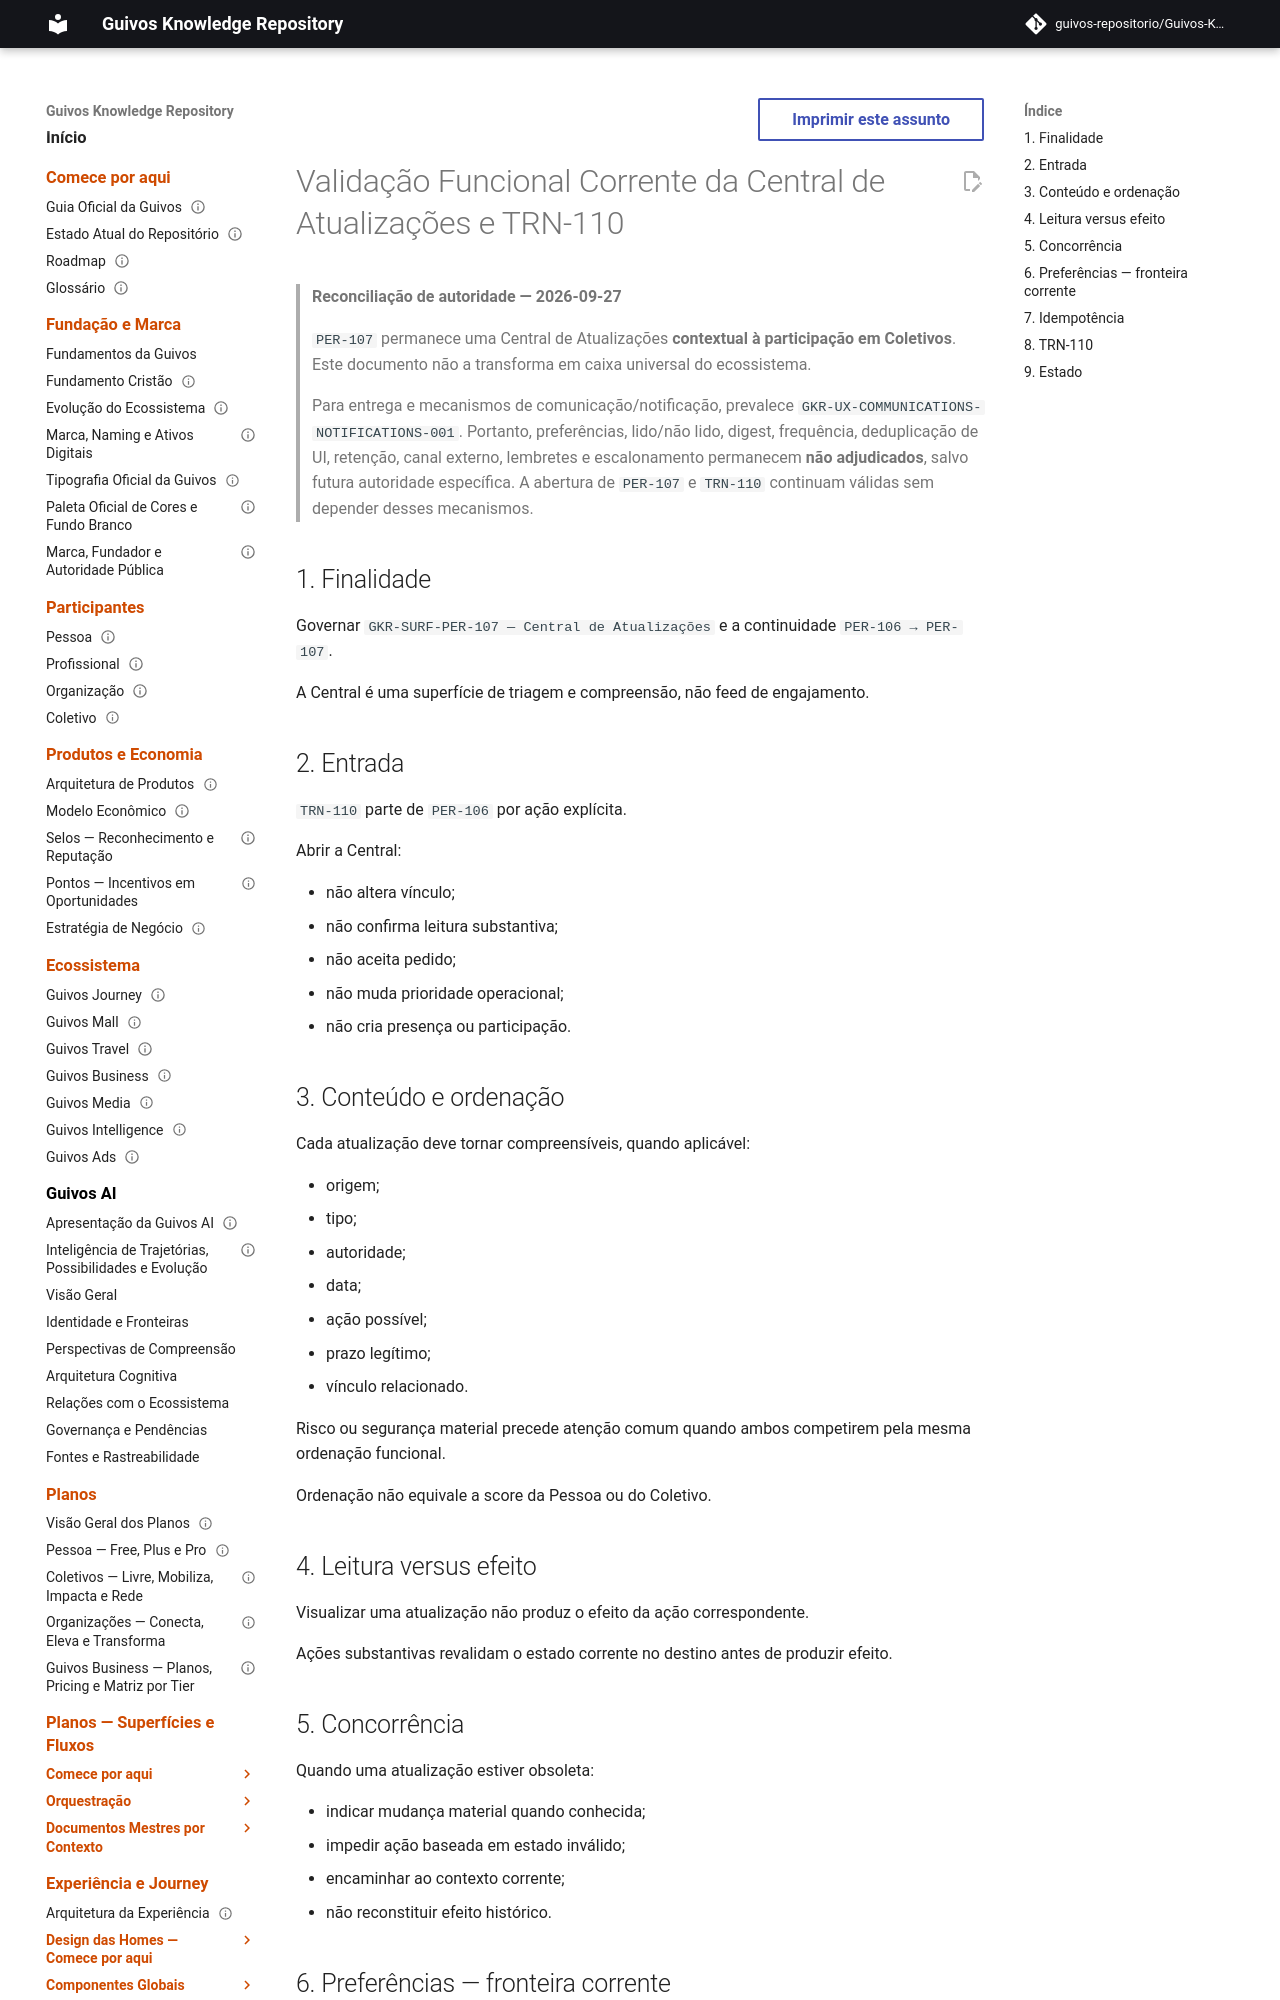

repository: guivos-repositorio/Guivos-Knowledge-Repository · page: experience-architecture/uxa-094-collective-updates-center-functional-validation-and-trn110-revalidation/index.html · generator: mkdocs

---
id: UXA-094
title: Validação Funcional Corrente da Central de Atualizações e TRN-110
status: active
version: 1.1.0
owner: Arquitetura da Experiência da Guivos
last_updated: 2026-09-27
parent: UXA-000
depends_on:
  - UXA-056
  - UXA-058
  - UXA-092
  - GKR-JOURNEY-SURFACE-REGISTRY-001
  - GKR-JOURNEY-TRANSITION-REGISTRY-001
  - GKR-UX-COMMUNICATIONS-NOTIFICATIONS-001
related:
  - GKR-SURF-PER-106
  - GKR-SURF-PER-107
  - GKR-TRN-110
  - GKR-TRN-111
normative: false
---

# Validação Funcional Corrente da Central de Atualizações e TRN-110

> **Reconciliação de autoridade — 2026-09-27**
>
> `PER-107` permanece uma Central de Atualizações **contextual à participação em Coletivos**. Este documento não a transforma em caixa universal do ecossistema.
>
> Para entrega e mecanismos de comunicação/notificação, prevalece `GKR-UX-COMMUNICATIONS-NOTIFICATIONS-001`. Portanto, preferências, lido/não lido, digest, frequência, deduplicação de UI, retenção, canal externo, lembretes e escalonamento permanecem **não adjudicados**, salvo futura autoridade específica. A abertura de `PER-107` e `TRN-110` continuam válidas sem depender desses mecanismos.

## 1. Finalidade

Governar `GKR-SURF-PER-107 — Central de Atualizações` e a continuidade `PER-106 → PER-107`.

A Central é uma superfície de triagem e compreensão, não feed de engajamento.
